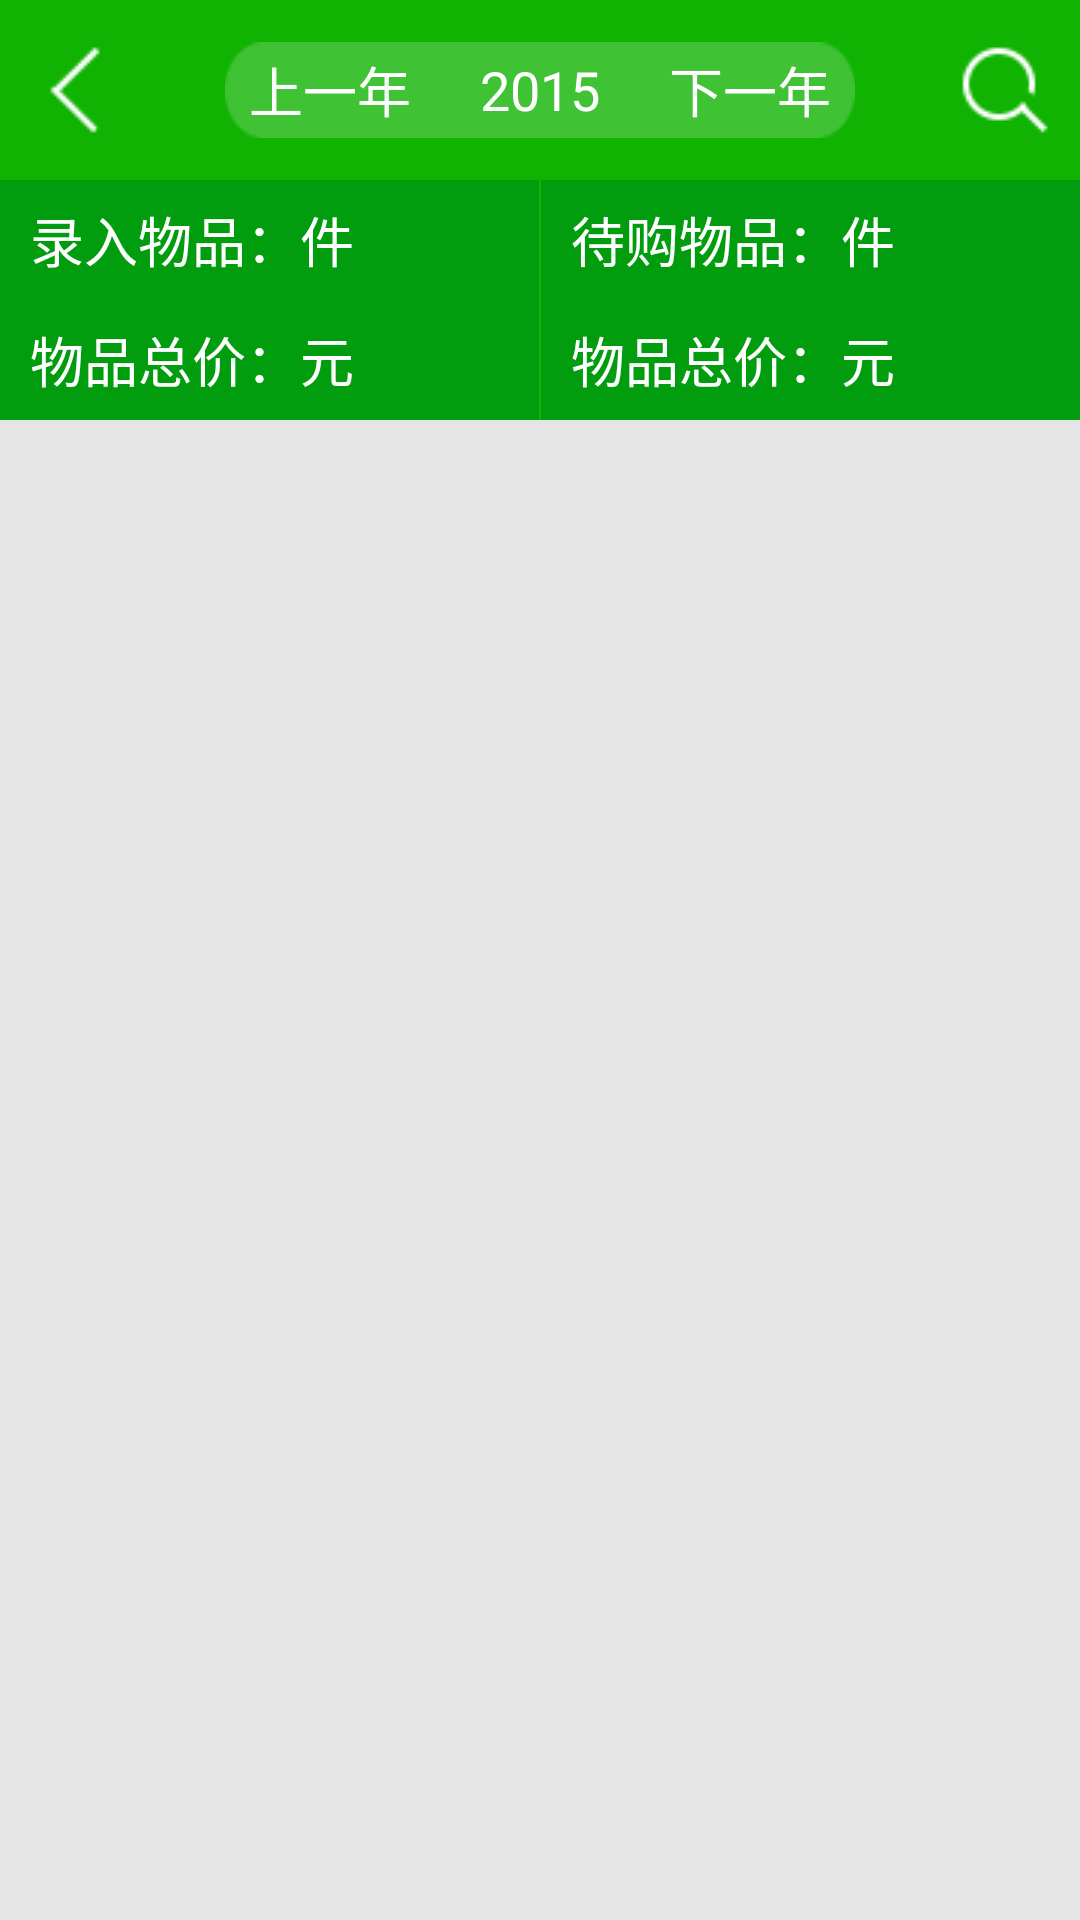

The Android layout XML behind this screen, and the referenced resources:
<!-- AndroidManifest.xml: application theme android:Theme.Black.NoTitleBar -->
<!-- res/layout/list1.xml -->
<?xml version="1.0" encoding="utf-8"?>
<LinearLayout xmlns:android="http://schemas.android.com/apk/res/android"
    android:layout_width="match_parent"
    android:layout_height="match_parent"
    android:background="@color/light_gray"
    android:orientation="vertical" >

    <include layout="@layout/topbar_list1" />

    <RelativeLayout
        android:layout_width="match_parent"
        android:layout_height="80dp"
        android:background="@color/dark_green"
        android:orientation="vertical" >

        <View
            android:id="@+id/view"
            android:layout_width="0.5dp"
            android:layout_height="match_parent"
            android:layout_centerInParent="true"
            android:background="@color/light_green"
            android:focusable="false" />

        <LinearLayout
            android:layout_width="match_parent"
            android:layout_height="40dp"
            android:gravity="center_vertical"
            android:orientation="horizontal" >

            <TextView
                android:layout_width="wrap_content"
                android:layout_height="wrap_content"
                android:layout_marginLeft="10dp"
                android:text="录入物品："
                android:textColor="@android:color/white"
                android:textSize="18sp" />

            <TextView
                android:id="@+id/num_tv"
                android:layout_width="wrap_content"
                android:layout_height="wrap_content"
                android:textColor="@android:color/white"
                android:textSize="18sp" />

            <TextView
                android:layout_width="wrap_content"
                android:layout_height="wrap_content"
                android:text="件"
                android:textColor="@android:color/white"
                android:textSize="18sp" />
        </LinearLayout>

        <LinearLayout
            android:layout_width="match_parent"
            android:layout_height="40dp"
            android:layout_marginLeft="10dp"
            android:layout_toRightOf="@id/view"
            android:gravity="center_vertical"
            android:orientation="horizontal" >

            <TextView
                android:layout_width="wrap_content"
                android:layout_height="wrap_content"
                android:text="待购物品："
                android:textColor="@android:color/white"
                android:textSize="18sp" />

            <TextView
                android:id="@+id/num_wait_tv"
                android:layout_width="wrap_content"
                android:layout_height="wrap_content"
                android:textColor="@android:color/white"
                android:textSize="18sp" />

            <TextView
                android:layout_width="wrap_content"
                android:layout_height="wrap_content"
                android:layout_marginRight="10dp"
                android:text="件"
                android:textColor="@android:color/white"
                android:textSize="18sp" />
        </LinearLayout>

        <LinearLayout
            android:layout_width="match_parent"
            android:layout_height="40dp"
            android:layout_marginTop="40dp"
            android:gravity="center_vertical"
            android:orientation="horizontal" >

            <TextView
                android:layout_width="wrap_content"
                android:layout_height="wrap_content"
                android:layout_marginLeft="10dp"
                android:text="物品总价："
                android:textColor="@android:color/white"
                android:textSize="18sp" />

            <TextView
                android:id="@+id/zongjia_tv"
                android:layout_width="wrap_content"
                android:layout_height="wrap_content"
                android:textColor="@android:color/white"
                android:textSize="18sp" />

            <TextView
                android:layout_width="wrap_content"
                android:layout_height="wrap_content"
                android:text="元"
                android:textColor="@android:color/white"
                android:textSize="18sp" />
        </LinearLayout>

        <LinearLayout
            android:layout_width="match_parent"
            android:layout_height="50dp"
            android:layout_marginLeft="10dp"
            android:layout_marginTop="40dp"
            android:layout_toRightOf="@id/view"
            android:gravity="center_vertical"
            android:orientation="horizontal" >

            <TextView
                android:layout_width="wrap_content"
                android:layout_height="wrap_content"
                android:text="物品总价："
                android:textColor="@android:color/white"
                android:textSize="18sp" />

            <TextView
                android:id="@+id/zongjia_wait_tv"
                android:layout_width="wrap_content"
                android:layout_height="wrap_content"
                android:textColor="@android:color/white"
                android:textSize="18sp" />

            <TextView
                android:layout_width="wrap_content"
                android:layout_height="wrap_content"
                android:layout_marginRight="10dp"
                android:text="元"
                android:textColor="@android:color/white"
                android:textSize="18sp" />
        </LinearLayout>
    </RelativeLayout>

    <TextView
        android:id="@+id/list_tishi_tv"
        android:layout_width="wrap_content"
        android:layout_height="wrap_content"
        android:layout_gravity="center"
        android:layout_marginTop="150dp"
        android:text="无记录数据"
        android:textColor="#b64a09"
        android:textSize="18sp"
        android:visibility="gone" />

    <ExpandableListView
        android:id="@+id/list_el"
        android:layout_width="fill_parent"
        android:layout_height="fill_parent"
        android:cacheColorHint="#00000000"
        android:childIndicatorLeft="0dp"
        android:groupIndicator="@null"
        android:divider="@android:color/transparent"
        android:listSelector="#00000000"
        android:scrollbarAlwaysDrawHorizontalTrack="true" >
    </ExpandableListView>

</LinearLayout>
<!-- res/layout/topbar_list1.xml (included above) -->
<?xml version="1.0" encoding="utf-8"?>
<RelativeLayout xmlns:android="http://schemas.android.com/apk/res/android"
    android:layout_width="match_parent"
    android:layout_height="60dp"
    android:background="@color/light_green" >

    <ImageView
        android:id="@+id/back_list"
        android:layout_width="wrap_content"
        android:layout_height="wrap_content"
        android:layout_centerVertical="true"
        android:layout_marginLeft="10dp"
        android:background="@drawable/back_btn" />

    <ImageView
        android:id="@+id/search"
        android:layout_width="wrap_content"
        android:layout_height="wrap_content"
        android:layout_alignParentRight="true"
        android:layout_centerVertical="true"
        android:layout_marginRight="10dp"
        android:background="@drawable/search_btn" />

    <LinearLayout
        android:layout_width="wrap_content"
        android:layout_height="wrap_content"
        android:layout_centerInParent="true"
        android:orientation="horizontal" >

        <Button
            android:id="@+id/bt_pre"
            android:layout_width="70dp"
            android:layout_height="wrap_content"
            android:background="@drawable/last_year_btn"
            android:text="上一年"
            android:textSize="18sp"
            android:textColor="@color/white" />

        <TextView
            android:id="@+id/year_tv"
            android:textSize="18sp"
            android:layout_width="70dp"
            android:layout_height="fill_parent"
            android:background="@drawable/middle_btn"
            android:gravity="center"
            android:text="2015"
            android:textColor="@color/white" />

        <Button
            android:textSize="18sp"
            android:id="@+id/bt_next"
            android:layout_width="70dp"
            android:layout_height="wrap_content"
            android:background="@drawable/nextyear_btn"
            android:text="下一年"
            android:textColor="@color/white" />
    </LinearLayout>

</RelativeLayout>
<!-- resources referenced by this layout -->
<resources>
  <color name="dark_green">#029D0E</color>
  <color name="light_gray">#e5e5e5</color>
  <color name="light_green">#10B302</color>
  <color name="white">#ffffff</color>
  <!-- drawable back_btn (drawable) -->
  <?xml version="1.0" encoding="utf-8"?>
  <selector xmlns:android="http://schemas.android.com/apk/res/android">
  
      <item android:drawable="@drawable/ic_back_pressed" android:state_focused="true"/>
      <item android:drawable="@drawable/ic_back_pressed" android:state_pressed="true"/>
      <item android:drawable="@drawable/ic_back_pressed" android:state_selected="true"/>
      <item android:drawable="@drawable/ic_back_normal" />
  
  </selector>
  <!-- drawable last_year_btn (drawable) -->
  <?xml version="1.0" encoding="utf-8"?>
  <selector xmlns:android="http://schemas.android.com/apk/res/android">
  
      <item android:drawable="@drawable/btn_paging_left_pressde" android:state_focused="true"/>
      <item android:drawable="@drawable/btn_paging_left_pressde" android:state_pressed="true"/>
      <item android:drawable="@drawable/btn_paging_left_pressde" android:state_selected="true"/>
      <item android:drawable="@drawable/btn_paging_left_normal" />
  
  </selector>
  <!-- drawable middle_btn (drawable) -->
  <?xml version="1.0" encoding="utf-8"?>
  <selector xmlns:android="http://schemas.android.com/apk/res/android">
  
      <item android:drawable="@drawable/btn_paging_middle_pressde" android:state_focused="true"/>
      <item android:drawable="@drawable/btn_paging_middle_pressde" android:state_pressed="true"/>
      <item android:drawable="@drawable/btn_paging_middle_pressde" android:state_selected="true"/>
      <item android:drawable="@drawable/btn_paging_middle_normal" />
  
  </selector>
  <!-- drawable nextyear_btn (drawable) -->
  <?xml version="1.0" encoding="utf-8"?>
  <selector xmlns:android="http://schemas.android.com/apk/res/android">
  
      <item android:drawable="@drawable/btn_paging_right_pressed" android:state_focused="true"/>
      <item android:drawable="@drawable/btn_paging_right_pressed" android:state_pressed="true"/>
      <item android:drawable="@drawable/btn_paging_right_pressed" android:state_selected="true"/>
      <item android:drawable="@drawable/btn_paging_right_normal" />
  
  </selector>
  <!-- drawable search_btn (drawable) -->
  <?xml version="1.0" encoding="utf-8"?>
  <selector xmlns:android="http://schemas.android.com/apk/res/android">
  
      <item android:drawable="@drawable/ic_search_pressed" android:state_focused="true"/>
      <item android:drawable="@drawable/ic_search_pressed" android:state_pressed="true"/>
      <item android:drawable="@drawable/ic_search_pressed" android:state_selected="true"/>
      <item android:drawable="@drawable/ic_search_normal" />
  
  </selector>
  <!-- drawable ic_back_pressed: png bitmap (drawable-mdpi, 1323 bytes) -->
  <!-- drawable ic_back_normal: png bitmap (drawable-mdpi, 1270 bytes) -->
  <!-- drawable btn_paging_left_pressde: png bitmap (drawable-mdpi, 1232 bytes) -->
  <!-- drawable btn_paging_left_normal: png bitmap (drawable-mdpi, 1232 bytes) -->
  <!-- drawable btn_paging_middle_pressde: png bitmap (drawable-mdpi, 977 bytes) -->
  <!-- drawable btn_paging_middle_normal: png bitmap (drawable-mdpi, 979 bytes) -->
  <!-- drawable btn_paging_right_pressed: png bitmap (drawable-mdpi, 1214 bytes) -->
  <!-- drawable btn_paging_right_normal: png bitmap (drawable-mdpi, 1219 bytes) -->
  <!-- drawable ic_search_pressed: png bitmap (drawable-mdpi, 1538 bytes) -->
  <!-- drawable ic_search_normal: png bitmap (drawable-mdpi, 1456 bytes) -->
</resources>
